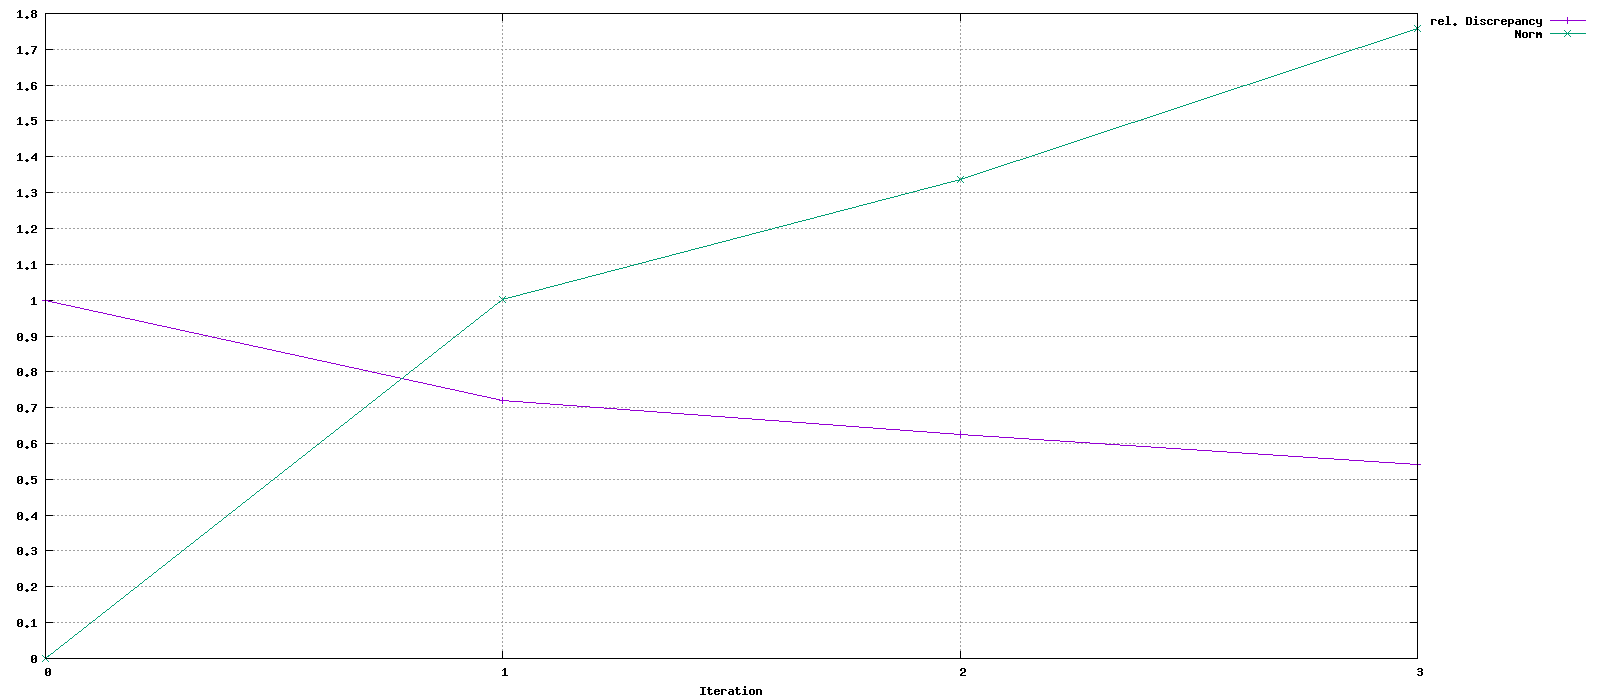

The table this chart was drawn from, first rows:
Iteration, rel. Discrepancy, Norm
0, 1, 0
1, 0.7206, 1.002
2, 0.6241, 1.337
3, 0.5411, 1.757
